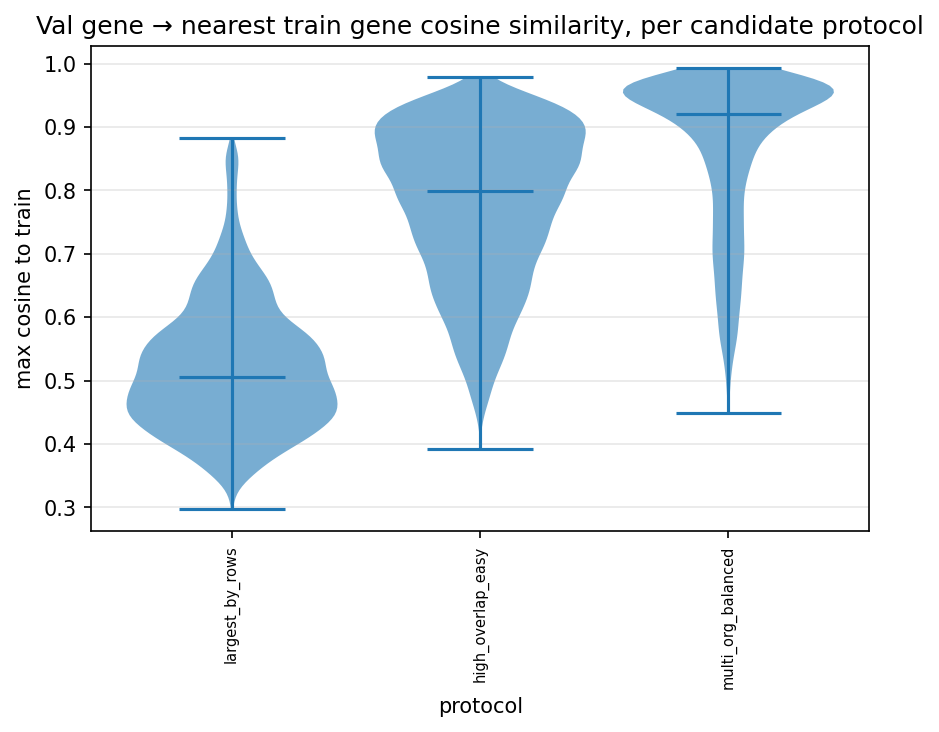

The table this chart was drawn from, first rows:
protocol, max_cosine
largest_by_rows, 0.4804
largest_by_rows, 0.5654
largest_by_rows, 0.3853
largest_by_rows, 0.6258
largest_by_rows, 0.3865
largest_by_rows, 0.569
largest_by_rows, 0.8534
largest_by_rows, 0.4009
largest_by_rows, 0.3666
largest_by_rows, 0.5861
largest_by_rows, 0.6219
largest_by_rows, 0.4495
largest_by_rows, 0.5658
largest_by_rows, 0.4618
largest_by_rows, 0.4012
largest_by_rows, 0.4204
largest_by_rows, 0.5676
largest_by_rows, 0.5728
largest_by_rows, 0.6219
largest_by_rows, 0.6964
largest_by_rows, 0.8066
largest_by_rows, 0.408
largest_by_rows, 0.5689
largest_by_rows, 0.5239
largest_by_rows, 0.4474
largest_by_rows, 0.5156
largest_by_rows, 0.5812
largest_by_rows, 0.3061
largest_by_rows, 0.6568
largest_by_rows, 0.6583
largest_by_rows, 0.3749
largest_by_rows, 0.4319
largest_by_rows, 0.5321
largest_by_rows, 0.6658
largest_by_rows, 0.838
largest_by_rows, 0.3874
largest_by_rows, 0.4069
largest_by_rows, 0.7517
largest_by_rows, 0.3479
largest_by_rows, 0.6055
largest_by_rows, 0.3504
largest_by_rows, 0.4651
largest_by_rows, 0.5109
largest_by_rows, 0.409
largest_by_rows, 0.4873
largest_by_rows, 0.4147
largest_by_rows, 0.3122
largest_by_rows, 0.4834
largest_by_rows, 0.4102
largest_by_rows, 0.4701
largest_by_rows, 0.4266
largest_by_rows, 0.4897
largest_by_rows, 0.4186
largest_by_rows, 0.4225
largest_by_rows, 0.4046
largest_by_rows, 0.4918
largest_by_rows, 0.3614
largest_by_rows, 0.4401
largest_by_rows, 0.4057
largest_by_rows, 0.4429
... 20,350 more rows
